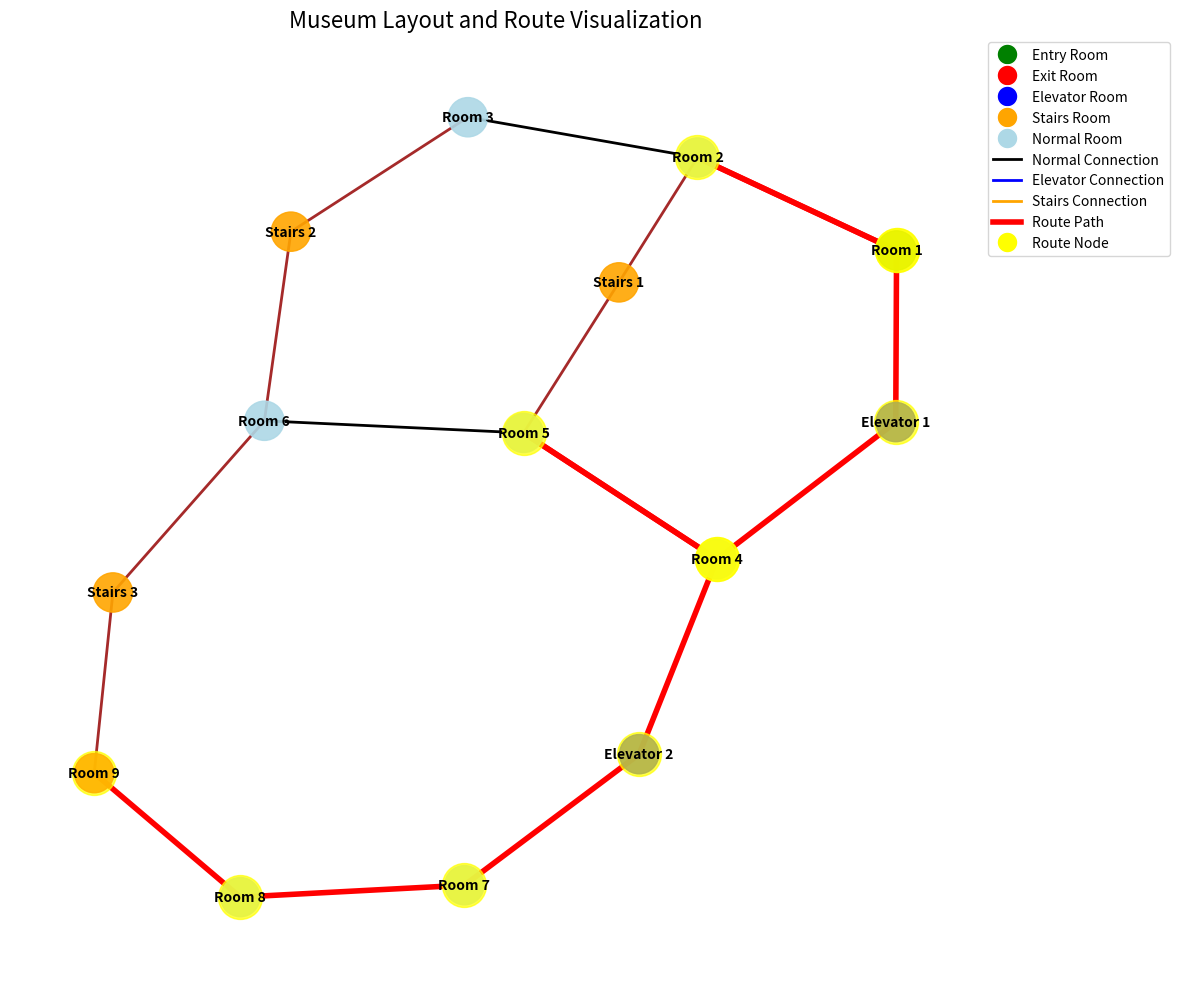

Recreate this plot in Python.
from dataclasses import dataclass, field
from typing import List, Dict
from collections import deque
import random
import networkx as nx
import matplotlib.pyplot as plt

# --- Entities and Ontology Definitions ---

@dataclass
class Room:
    room_id: int
    museum: str
    is_entry: bool
    is_exit: bool
    is_stairs: bool
    is_elevator: bool
    room_name: str
    adjacent_rooms: List['Room'] = field(default_factory=list)
    artworks_id_in_room: List[int] = field(default_factory=list)

# Sample artworks dictionary (Artwork ID mapped to Artwork Name)
artworks: Dict[int, str] = {
    5357: "Starry Night",
    18709: "Mona Lisa",
    28067: "The Scream",
    39456: "The Persistence of Memory",
    48290: "Girl with a Pearl Earring",
    57321: "The Night Watch",
    63485: "Guernica",
    71234: "The Kiss",
    82345: "The Birth of Venus",
    93456: "American Gothic"
}

# --- Museum Creation ---

# Initialize Rooms
rooms = {
    "1": Room(1, "Museum 1", is_entry=True, is_exit=False, is_stairs=False, is_elevator=False, room_name="Room 1"),
    "2": Room(2, "Museum 1", is_entry=False, is_exit=False, is_stairs=False, is_elevator=False, room_name="Room 2"),
    "3": Room(3, "Museum 1", is_entry=False, is_exit=False, is_stairs=False, is_elevator=False, room_name="Room 3"),
    "4": Room(4, "Museum 1", is_entry=False, is_exit=False, is_stairs=False, is_elevator=False, room_name="Room 4"),
    "5": Room(5, "Museum 1", is_entry=False, is_exit=False, is_stairs=False, is_elevator=False, room_name="Room 5"),
    "6": Room(6, "Museum 1", is_entry=False, is_exit=False, is_stairs=False, is_elevator=False, room_name="Room 6"),
    "7": Room(7, "Museum 1", is_entry=False, is_exit=False, is_stairs=False, is_elevator=False, room_name="Room 7"),
    "8": Room(8, "Museum 1", is_entry=False, is_exit=False, is_stairs=False, is_elevator=False, room_name="Room 8"),
    "9": Room(9, "Museum 1", is_entry=False, is_exit=True, is_stairs=False, is_elevator=False, room_name="Room 9"),
    "10": Room(10, "Museum 1", is_entry=False, is_exit=False, is_stairs=False, is_elevator=True, room_name="Elevator 1"),
    "11": Room(11, "Museum 1", is_entry=False, is_exit=False, is_stairs=False, is_elevator=True, room_name="Elevator 2"),
    "12": Room(12, "Museum 1", is_entry=False, is_exit=False, is_stairs=True, is_elevator=False, room_name="Stairs 1"),
    "13": Room(13, "Museum 1", is_entry=False, is_exit=False, is_stairs=True, is_elevator=False, room_name="Stairs 2"),
    "14": Room(14, "Museum 1", is_entry=False, is_exit=False, is_stairs=True, is_elevator=False, room_name="Stairs 3"),
}

# --- Room Connections ---
# Horizontal connections
rooms["1"].adjacent_rooms = [rooms["2"], rooms["10"]]
rooms["2"].adjacent_rooms = [rooms["1"], rooms["3"], rooms["12"]]
rooms["3"].adjacent_rooms = [rooms["2"], rooms["13"]]

rooms["4"].adjacent_rooms = [rooms["5"], rooms["10"], rooms["11"]]
rooms["5"].adjacent_rooms = [rooms["4"], rooms["6"], rooms["12"]]
rooms["6"].adjacent_rooms = [rooms["5"], rooms["13"], rooms["14"]]

rooms["7"].adjacent_rooms = [rooms["8"], rooms["11"]]
rooms["8"].adjacent_rooms = [rooms["7"], rooms["9"]]
rooms["9"].adjacent_rooms = [rooms["8"], rooms["14"]]

# Elevators connections
rooms["10"].adjacent_rooms = [rooms["1"], rooms["4"]]
rooms["11"].adjacent_rooms = [rooms["4"], rooms["7"]]

# Stairs connections
rooms["12"].adjacent_rooms = [rooms["2"], rooms["5"]]
rooms["13"].adjacent_rooms = [rooms["3"], rooms["6"]]
rooms["14"].adjacent_rooms = [rooms["6"], rooms["9"]]

# --- Artworks ---
# Assign artworks to rooms
# Normal rooms (the ones that are not in the elevator or stairs)

normal_room_keys = ["1", "2", "3", "4", "5", "6", "7", "8", "9"]

normal_rooms = [rooms[key] for key in normal_room_keys]

random.seed(42)
for artwork in artworks.keys():  # Artwork ids
    random_room = random.choice(normal_rooms)
    random_room.artworks_id_in_room.append(artwork)

@dataclass
class Node:
    room: Room
    rooms_path: List[Room]

def find_route(artworks_to_visit, only_elevators: bool = False):
    needed_rooms = []
    for artwork_id in artworks_to_visit:
        room = next(room for room in rooms.values() if artwork_id in room.artworks_id_in_room)
        if room not in needed_rooms:
            needed_rooms.append(room)

    entry_room = next(room for room in rooms.values() if room.is_entry)

    start_node = Node(room=entry_room, rooms_path=[entry_room])

    queue = deque([start_node])

    while queue:
        current_node = queue.popleft()

        if current_node.room.is_exit:
            if all(room in current_node.rooms_path for room in needed_rooms):
                return [room.room_id for room in current_node.rooms_path]

        for adjacent_room in current_node.room.adjacent_rooms:
            if only_elevators and adjacent_room.is_stairs:
                continue
            else:
                new_node = Node(room=adjacent_room, rooms_path=current_node.rooms_path + [adjacent_room])
                queue.append(new_node)

    return []

def plot_route(route: List[int]):
    G = nx.Graph()

    # Add all rooms as nodes
    for room in rooms.values():
        G.add_node(room.room_id, 
                   room=room.room_name,
                   is_entry=room.is_entry,
                   is_exit=room.is_exit,
                   is_stairs=room.is_stairs,
                   is_elevator=room.is_elevator)

    # Add edges based on adjacent rooms
    for room in rooms.values():
        for adjacent in room.adjacent_rooms:
            G.add_edge(room.room_id, adjacent.room_id)

    # Define node colors based on room types
    node_colors = []
    for node in G.nodes(data=True):
        room = node[1]
        if room['is_entry']:
            node_colors.append('green')
        elif room['is_exit']:
            node_colors.append('red')
        elif room['is_elevator']:
            node_colors.append('blue')
        elif room['is_stairs']:
            node_colors.append('orange')
        else:
            node_colors.append('lightblue')

    # Define edge colors based on connection types
    edge_colors = []
    for edge in G.edges():
        room1 = rooms[str(edge[0])] if str(edge[0]) in rooms else rooms[str(edge[0])]
        room2 = rooms[str(edge[1])] if str(edge[1]) in rooms else rooms[str(edge[1])]
        if room1.is_elevator and room2.is_elevator:
            edge_colors.append('blue')
        elif room1.is_stairs and room2.is_stairs:
            edge_colors.append('orange')
        elif (room1.is_elevator and not room2.is_elevator) or (room2.is_elevator and not room1.is_elevator):
            edge_colors.append('purple')
        elif (room1.is_stairs and not room2.is_stairs) or (room2.is_stairs and not room1.is_stairs):
            edge_colors.append('brown')
        else:
            edge_colors.append('black')

    pos = nx.spring_layout(G, seed=42)  # Positions for all nodes

    plt.figure(figsize=(14, 10))
    
    # Draw nodes
    nx.draw_networkx_nodes(G, pos, node_color=node_colors, node_size=800, alpha=0.9)

    # Draw edges
    nx.draw_networkx_edges(G, pos, edge_color=edge_colors, width=2)

    # Draw labels
    labels = {room.room_id: room.room_name for room in rooms.values()}
    nx.draw_networkx_labels(G, pos, labels, font_size=10, font_weight='bold')

    # Highlight the route
    if route:
        route_edges = list(zip(route, route[1:]))
        nx.draw_networkx_edges(G, pos, edgelist=route_edges, edge_color='red', width=4)

        # Highlight the nodes in the route
        nx.draw_networkx_nodes(G, pos, nodelist=route, node_color='yellow', node_size=1000, alpha=0.7)

    # Create custom legends
    from matplotlib.lines import Line2D
    legend_elements = [
        Line2D([0], [0], marker='o', color='w', label='Entry Room', markerfacecolor='green', markersize=15),
        Line2D([0], [0], marker='o', color='w', label='Exit Room', markerfacecolor='red', markersize=15),
        Line2D([0], [0], marker='o', color='w', label='Elevator Room', markerfacecolor='blue', markersize=15),
        Line2D([0], [0], marker='o', color='w', label='Stairs Room', markerfacecolor='orange', markersize=15),
        Line2D([0], [0], marker='o', color='w', label='Normal Room', markerfacecolor='lightblue', markersize=15),
        Line2D([0], [0], color='black', lw=2, label='Normal Connection'),
        Line2D([0], [0], color='blue', lw=2, label='Elevator Connection'),
        Line2D([0], [0], color='orange', lw=2, label='Stairs Connection'),
        Line2D([0], [0], color='red', lw=4, label='Route Path'),
        Line2D([0], [0], marker='o', color='w', label='Route Node', markerfacecolor='yellow', markersize=15)
    ]

    # Position the legend outside the plot area
    plt.legend(handles=legend_elements, loc='upper left', bbox_to_anchor=(1, 1), fontsize='medium')

    plt.title("Museum Layout and Route Visualization", fontsize=16)
    plt.axis('off')
    plt.tight_layout(rect=[0, 0, 0.85, 1])
    plt.show()

# --- Test ---
if __name__ == "__main__":
    artworks_to_visit = [5357, 18709, 28067]
    route = find_route(artworks_to_visit, only_elevators=True)
    print("Route Path:")
    for room_id in route:
        room_instance = next(room for room in rooms.values() if room.room_id == room_id)
        print(f"Room {room_instance.room_id} ({room_instance.room_name}) --> {room_instance.artworks_id_in_room}")

    # Plot the route
    plot_route(route)
